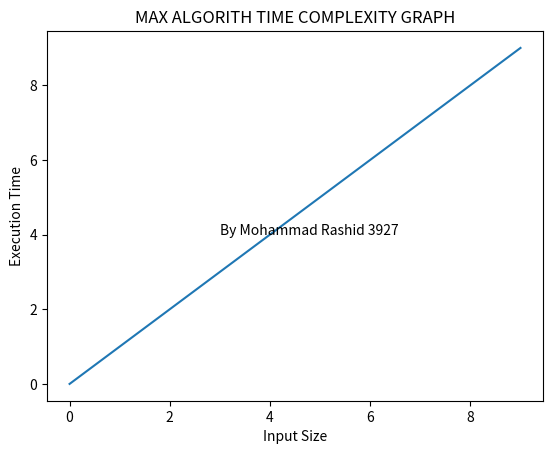

Reproduce this figure in Python.
import matplotlib.pyplot as plt #This library was imported for plotting graph for growth function

#MY_MAX algorithm implementation
def my_max(list1): 
    max = list1[0] 
    for x in list1: 
        if x > max : 
             max = x 
    return max

list1 = [5, 10, 4, 54, 81] 
print("Largest element is:", my_max(list1))

#Growth Function of Max Element for Worst Case Scenario is T(n) = n

def worst_case_fun(n):
    return n

#Calculating domain and range of the function.

fun_range = []
for i in range(0, 10):
     fun_range.append(i)

fun_domain = []
for value in fun_range:
     fun_domain.append(worst_case_fun(value))

#Plotting graph for the given range and domain.

plt.plot(fun_range, fun_domain)
plt.xlabel("Input Size")
plt.ylabel("Execution Time")
plt.title("MAX ALGORITH TIME COMPLEXITY GRAPH")
plt.text(3, 4, "By Mohammad Rashid 3927")
plt.show()
